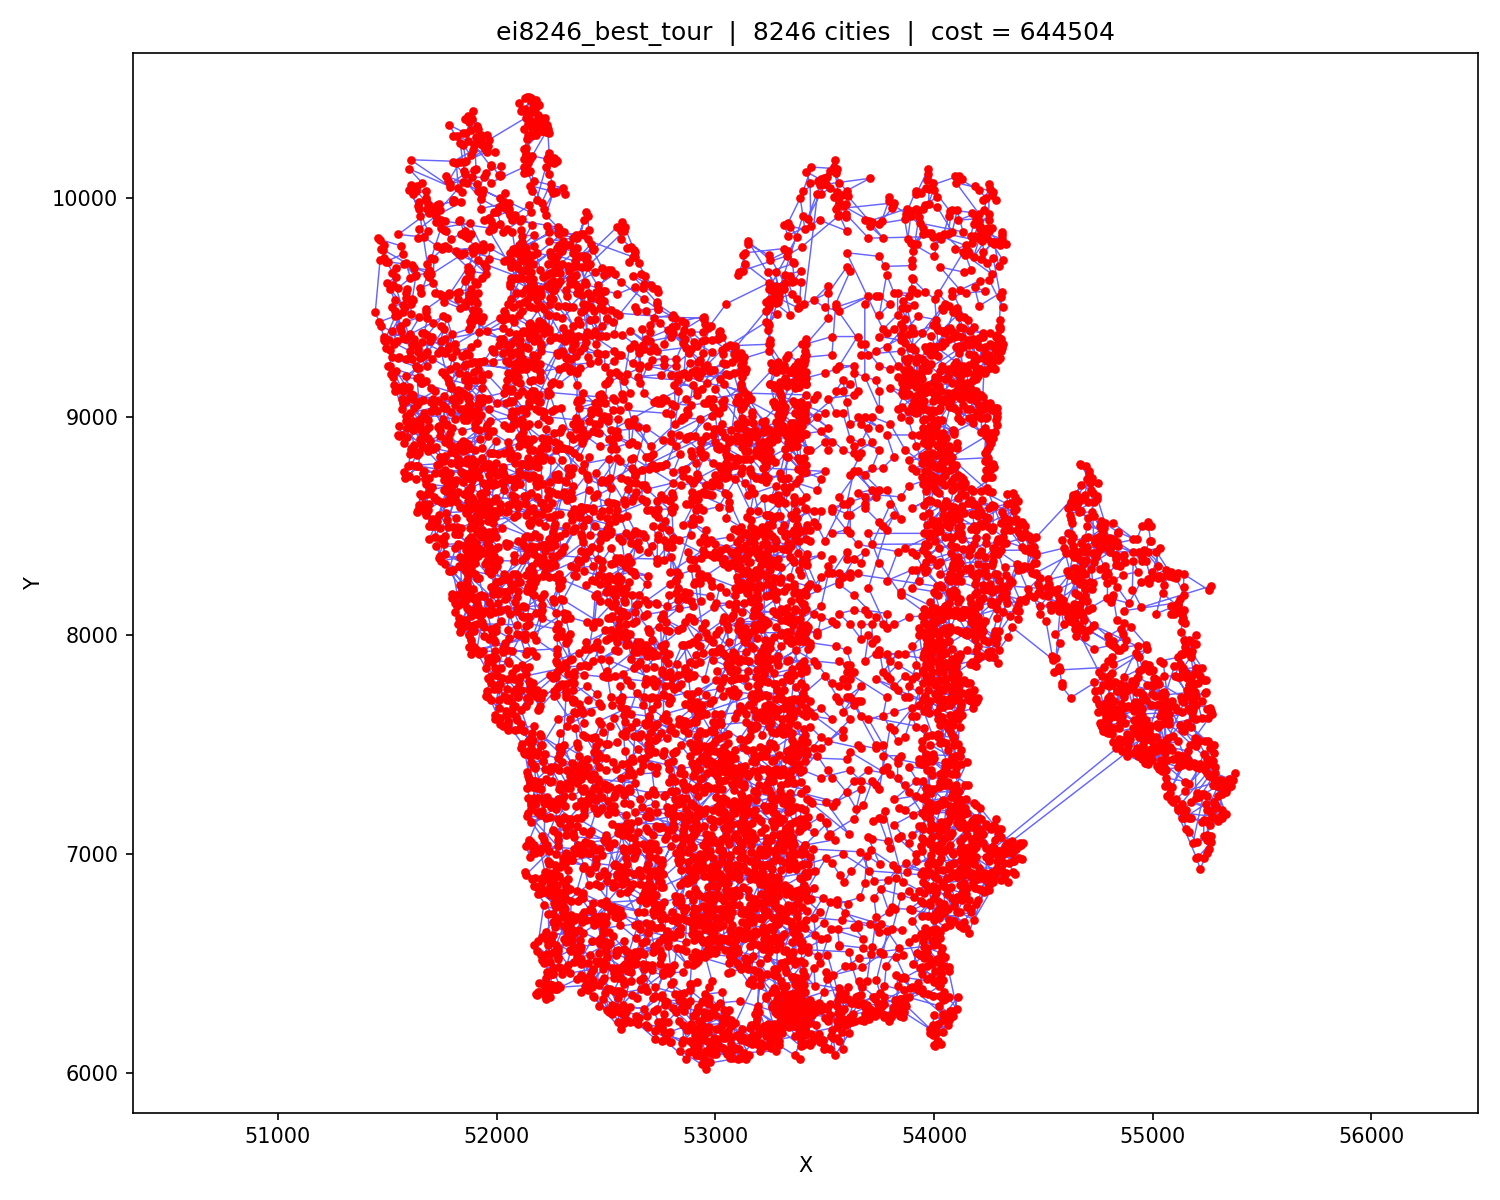

Data behind this chart, as committed beside it:
order, city_id, x, y
0, 519, 51867, 9667
1, 605, 51893, 9751
2, 920, 52032, 9712
3, 1262, 52150, 9583
4, 1339, 52167, 9550
5, 1404, 52183, 9583
6, 1340, 52167, 9600
7, 1229, 52142, 9631
8, 1205, 52137, 9749
9, 1301, 52158, 9660
10, 1244, 52148, 9663
11, 1061, 52089, 9636
12, 966, 52050, 9517
13, 912, 52029, 9444
14, 935, 52040, 9474
15, 1364, 52173, 9404
16, 1431, 52192, 9436
17, 1261, 52150, 9400
18, 1234, 52145, 9316
19, 1289, 52156, 9382
20, 1247, 52149, 9422
21, 1357, 52171, 9373
22, 1236, 52146, 9376
23, 1273, 52152, 9358
24, 1168, 52128, 9317
25, 1266, 52151, 9431
26, 1475, 52203, 9506
27, 1602, 52241, 9386
28, 1530, 52219, 9417
29, 1350, 52170, 9345
30, 1521, 52217, 9383
31, 1693, 52267, 9367
32, 1402, 52183, 9279
33, 1463, 52201, 9323
34, 1419, 52188, 9358
35, 1495, 52208, 9429
36, 1148, 52120, 9394
37, 965, 52050, 9450
38, 754, 51954, 9391
39, 916, 52031, 9405
40, 314, 51765, 9355
41, 278, 51744, 9306
42, 331, 51777, 9171
43, 713, 51933, 9133
44, 517, 51867, 9050
45, 534, 51871, 9083
46, 133, 51635, 9056
47, 104, 51610, 8978
48, 71, 51584, 9002
49, 124, 51629, 8976
50, 115, 51617, 8940
51, 170, 51659, 8929
52, 210, 51688, 8983
53, 259, 51728, 9025
54, 294, 51757, 8988
55, 318, 51767, 8967
56, 293, 51756, 9055
57, 363, 51796, 8951
58, 443, 51842, 8935
59, 621, 51900, 8950
... 8,186 more rows
